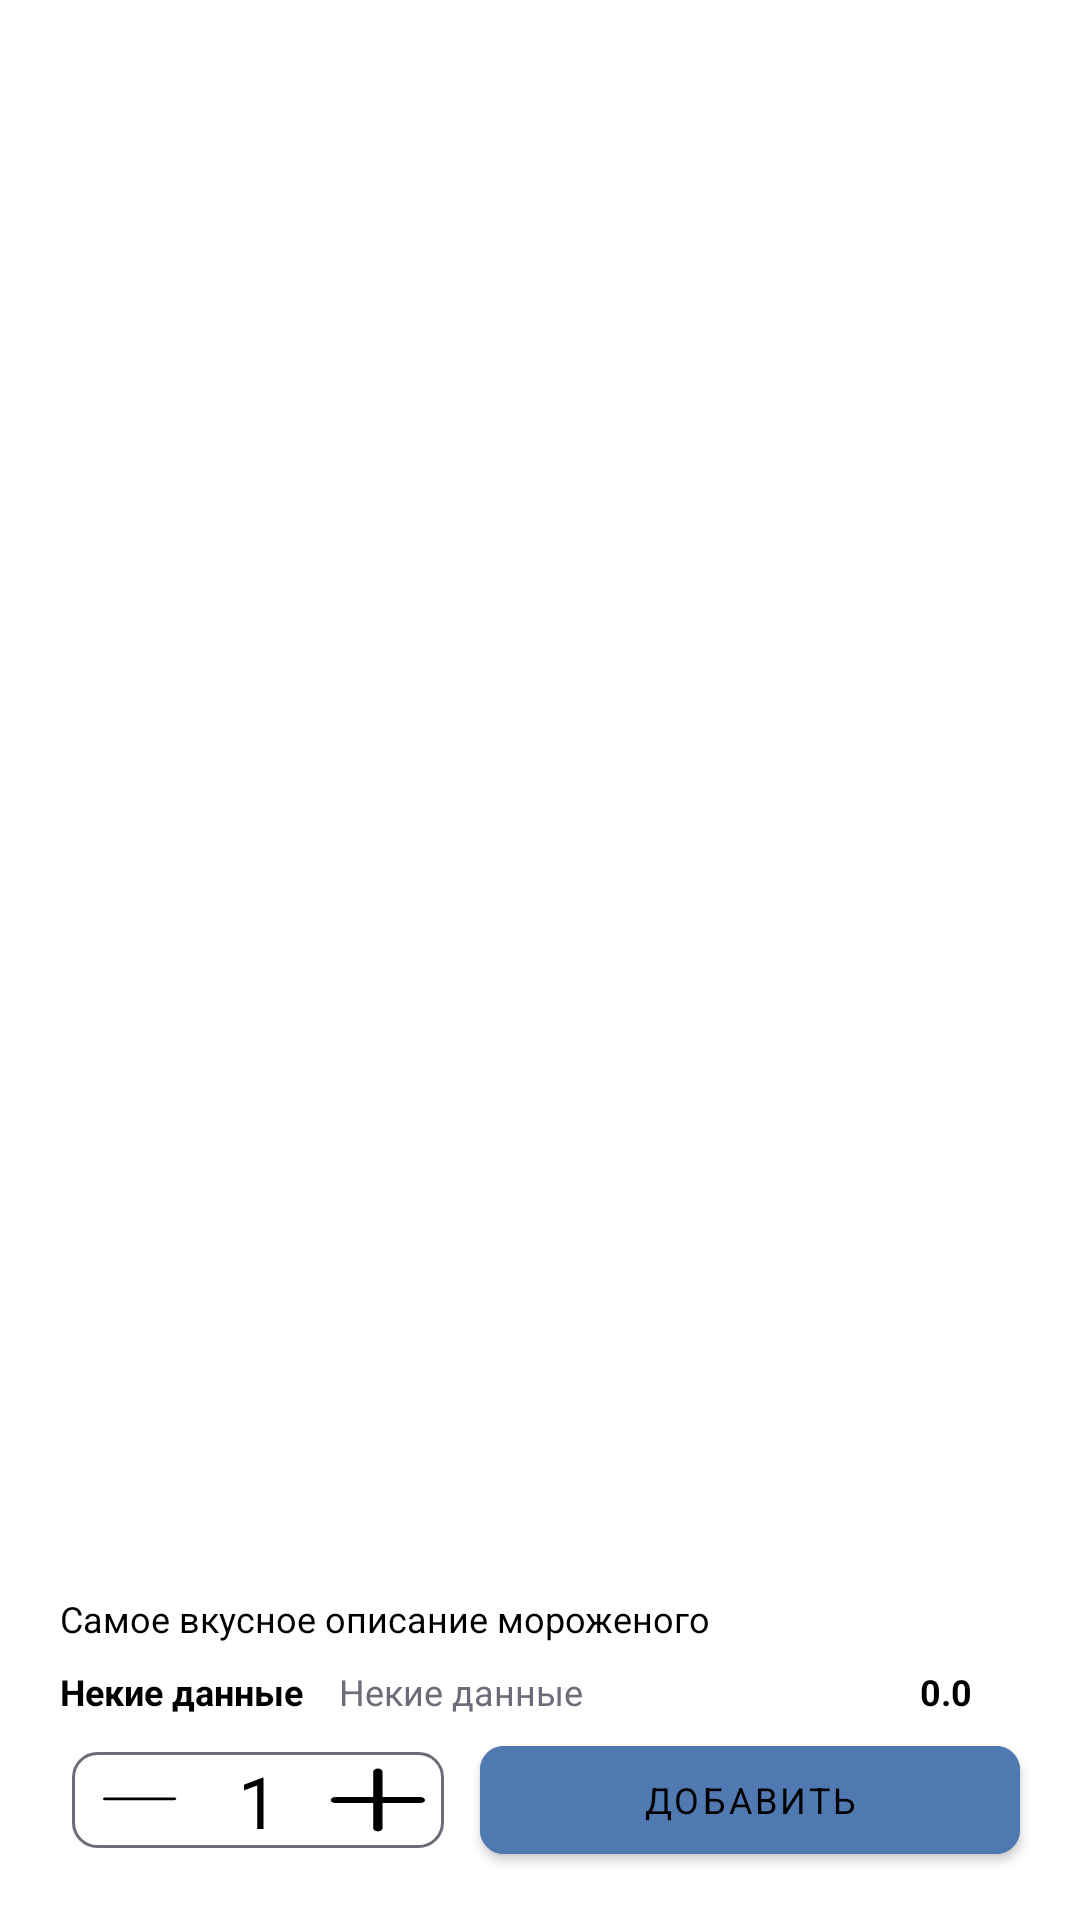

The Android layout XML behind this screen, and the referenced resources:
<!-- AndroidManifest.xml: application theme Theme.IceCreamShop.Main -->
<!-- res/layout/ice_cream_details_fragment.xml -->
<?xml version="1.0" encoding="utf-8"?>
<androidx.constraintlayout.widget.ConstraintLayout xmlns:android="http://schemas.android.com/apk/res/android"
    xmlns:app="http://schemas.android.com/apk/res-auto"
    android:layout_width="match_parent"
    android:layout_height="match_parent"
    android:fitsSystemWindows="true">

    <androidx.constraintlayout.widget.ConstraintLayout
        android:layout_width="match_parent"
        android:layout_height="wrap_content"
        app:layout_constraintBottom_toBottomOf="parent"
        app:layout_constraintEnd_toEndOf="parent"
        app:layout_constraintStart_toStartOf="parent"
        android:layout_margin="@dimen/margin_16">

        <androidx.constraintlayout.widget.ConstraintLayout
            android:id="@+id/main_info"
            android:layout_width="match_parent"
            android:layout_height="wrap_content"
            app:layout_constraintEnd_toEndOf="parent"
            app:layout_constraintStart_toStartOf="parent"
            app:layout_constraintTop_toTopOf="parent">

            <ImageView
                android:id="@+id/image_ice_cream"
                android:layout_width="@dimen/ice_cream_item_image"
                android:layout_height="@dimen/ice_cream_item_image"
                android:layout_margin="@dimen/margin_4"
                app:layout_constraintEnd_toEndOf="parent"
                app:layout_constraintStart_toStartOf="parent"
                app:layout_constraintTop_toTopOf="parent" />

            <TextView
                android:id="@+id/ice_cream_description"
                style="@style/Theme.IceCreamShop.CardViewText"
                android:layout_width="match_parent"
                android:layout_height="wrap_content"
                android:text="@string/ice_cream_description"
                app:layout_constraintTop_toBottomOf="@id/image_ice_cream" />

            <TextView
                android:id="@+id/ice_cream_name"
                style="@style/Theme.IceCreamShop.CardViewText"
                android:layout_width="wrap_content"
                android:layout_height="wrap_content"
                android:text="@string/some_data"
                android:textStyle="bold"
                app:layout_constraintStart_toStartOf="parent"
                app:layout_constraintTop_toBottomOf="@id/ice_cream_description" />

            <TextView
                android:id="@+id/ice_cream_weight"
                style="@style/Theme.IceCreamShop.CardViewText"
                android:layout_width="wrap_content"
                android:layout_height="wrap_content"
                android:layout_marginStart="@dimen/margin_4"
                android:text="@string/some_data"
                android:textColor="@color/dark_gray"
                app:layout_constraintStart_toEndOf="@+id/ice_cream_name"
                app:layout_constraintTop_toBottomOf="@id/ice_cream_description" />

            <TextView
                android:id="@+id/ice_cream_price"
                style="@style/Theme.IceCreamShop.CardViewText"
                android:layout_width="wrap_content"
                android:layout_height="wrap_content"
                android:layout_marginEnd="@dimen/margin_16"
                android:text="0.0"
                android:textStyle="bold"
                app:layout_constraintEnd_toEndOf="parent"
                app:layout_constraintTop_toBottomOf="@id/ice_cream_description" />


        </androidx.constraintlayout.widget.ConstraintLayout>

        <LinearLayout
            android:layout_width="match_parent"
            android:layout_height="wrap_content"
            app:layout_constraintEnd_toEndOf="parent"
            app:layout_constraintStart_toStartOf="parent"
            app:layout_constraintTop_toBottomOf="@+id/main_info">

            <LinearLayout
                android:layout_width="wrap_content"
                android:layout_height="match_parent"
                android:layout_margin="@dimen/margin_8"
                android:background="@drawable/quantity_field_background">

                <com.google.android.material.button.MaterialButton
                    android:id="@+id/minus_one_btn"
                    android:layout_width="@dimen/ice_cream_quantity"
                    android:layout_height="match_parent"
                    android:layout_margin="@dimen/margin_4"
                    android:background="@drawable/ic_minus_2"
                    app:backgroundTint="@color/black" />

                <TextView
                    android:id="@+id/current_quantity"
                    android:layout_width="@dimen/ice_cream_quantity"
                    android:layout_height="match_parent"
                    android:gravity="center_horizontal"
                    android:text="1"
                    android:textColor="@color/black"
                    android:textSize="@dimen/text_size_24" />

                <com.google.android.material.button.MaterialButton
                    android:id="@+id/plus_one_btn"
                    android:layout_width="@dimen/ice_cream_quantity"
                    android:layout_height="match_parent"
                    android:layout_margin="@dimen/margin_4"
                    android:background="@drawable/ic_plus_1"
                    app:backgroundTint="@color/black" />

            </LinearLayout>

            <com.google.android.material.button.MaterialButton
                android:id="@+id/add_to_cart_btn"
                style="@style/Theme.IceCreamShop.CardViewFullColorBtn"
                android:layout_width="wrap_content"
                android:layout_height="wrap_content"
                android:layout_weight="2"
                android:backgroundTint="@color/main_blue"
                android:text="@string/add_to_cart" />
        </LinearLayout>

    </androidx.constraintlayout.widget.ConstraintLayout>


</androidx.constraintlayout.widget.ConstraintLayout>
<!-- resources referenced by this layout -->
<resources>
  <color name="black">#FF000000</color>
  <color name="dark_gray">#6D6D7A</color>
  <color name="main_blue">#5079B1</color>
  <dimen name="ice_cream_item_image">120dp</dimen>
  <dimen name="ice_cream_quantity">36dp</dimen>
  <dimen name="margin_16">16dp</dimen>
  <dimen name="margin_4">4dp</dimen>
  <dimen name="margin_8">8dp</dimen>
  <dimen name="text_size_24">24sp</dimen>
  <!-- drawable ic_minus_2 (drawable) -->
  <vector android:height="24dp" android:viewportHeight="1024"
      android:viewportWidth="1024" android:width="24dp" xmlns:android="http://schemas.android.com/apk/res/android">
      <path android:fillColor="#FF000000" android:pathData="M875.26,495.52c0,11.31 -9.16,20.47 -20.47,20.47l-655.33,0c-11.31,0 -20.47,-9.16 -20.47,-20.47 0,-11.3 9.16,-20.47 20.47,-20.47l655.33,0C866.1,475.06 875.26,484.23 875.26,495.52z"/>
  </vector>
  <!-- drawable ic_plus_1 (drawable) -->
  <vector android:height="24dp" android:viewportHeight="1024"
      android:viewportWidth="1024" android:width="24dp" xmlns:android="http://schemas.android.com/apk/res/android">
      <path android:fillColor="#FF000000" android:pathData="M914.05,467.62 L554.93,467.62 554.93,108.5c0,-24.33 -19.73,-44.03 -44.03,-44.03 -24.3,0 -44.03,19.69 -44.03,44.03l0,359.12L107.74,467.62c-24.3,0 -44.03,19.73 -44.03,44.03 0,24.34 19.73,44.03 44.03,44.03l359.12,0 0,359.12c0,24.34 19.73,44.03 44.03,44.03 24.31,0 44.03,-19.7 44.03,-44.03l0,-359.12 359.12,0c24.31,0 44.03,-19.7 44.03,-44.03C958.08,487.35 938.35,467.62 914.05,467.62z"/>
  </vector>
  <!-- drawable quantity_field_background (drawable) -->
  <?xml version="1.0" encoding="utf-8"?>
  <shape xmlns:android="http://schemas.android.com/apk/res/android" android:shape="rectangle">
      <corners android:radius="@dimen/radius_8"/>
      <stroke android:color="@color/dark_gray"
          android:width="1dp"/>
  </shape>
  <string name="add_to_cart">Добавить</string>
  <string name="ice_cream_description">Самое вкусное описание мороженого</string>
  <string name="some_data">Некие данные</string>
  <style name="Theme.IceCreamShop.CardViewText" parent="">
          <item name="fontFamily">@font/roboto_slab</item>
          <item name="textAllCaps">false</item>
          <item name="fontStyle">normal</item>
          <item name="fontWeight">700</item>
          <item name="android:textSize">@dimen/text_size_12</item>
          <item name="android:textColor">@color/black</item>
          <item name="android:padding">@dimen/padding_4</item>
      </style>
  <style name="Theme.IceCreamShop.Main" parent="Theme.MaterialComponents.Light.NoActionBar">
          
          <item name="colorPrimary">@color/main_blue</item>
          <item name="colorPrimaryVariant">@color/main_blue</item>
          <item name="colorOnPrimary">@color/white</item>
          
          <item name="colorSecondary">@color/teal_200</item>
          <item name="colorSecondaryVariant">@color/teal_700</item>
          <item name="colorOnSecondary">@color/white</item>
          <item name="fontFamily">@font/roboto_slab</item>
          <item name="windowActionBar">false</item>
          
          <item name="android:statusBarColor" tools:targetApi="l">?attr/colorPrimaryVariant</item>
          
      </style>
  <dimen name="radius_8">8dp</dimen>
  <dimen name="text_size_12">12sp</dimen>
  <dimen name="padding_8">8dp</dimen>
  <color name="white">#FFFFFFFF</color>
  <dimen name="padding_4">4dp</dimen>
  <color name="teal_200">#FF03DAC5</color>
  <color name="teal_700">#FF018786</color>
</resources>
